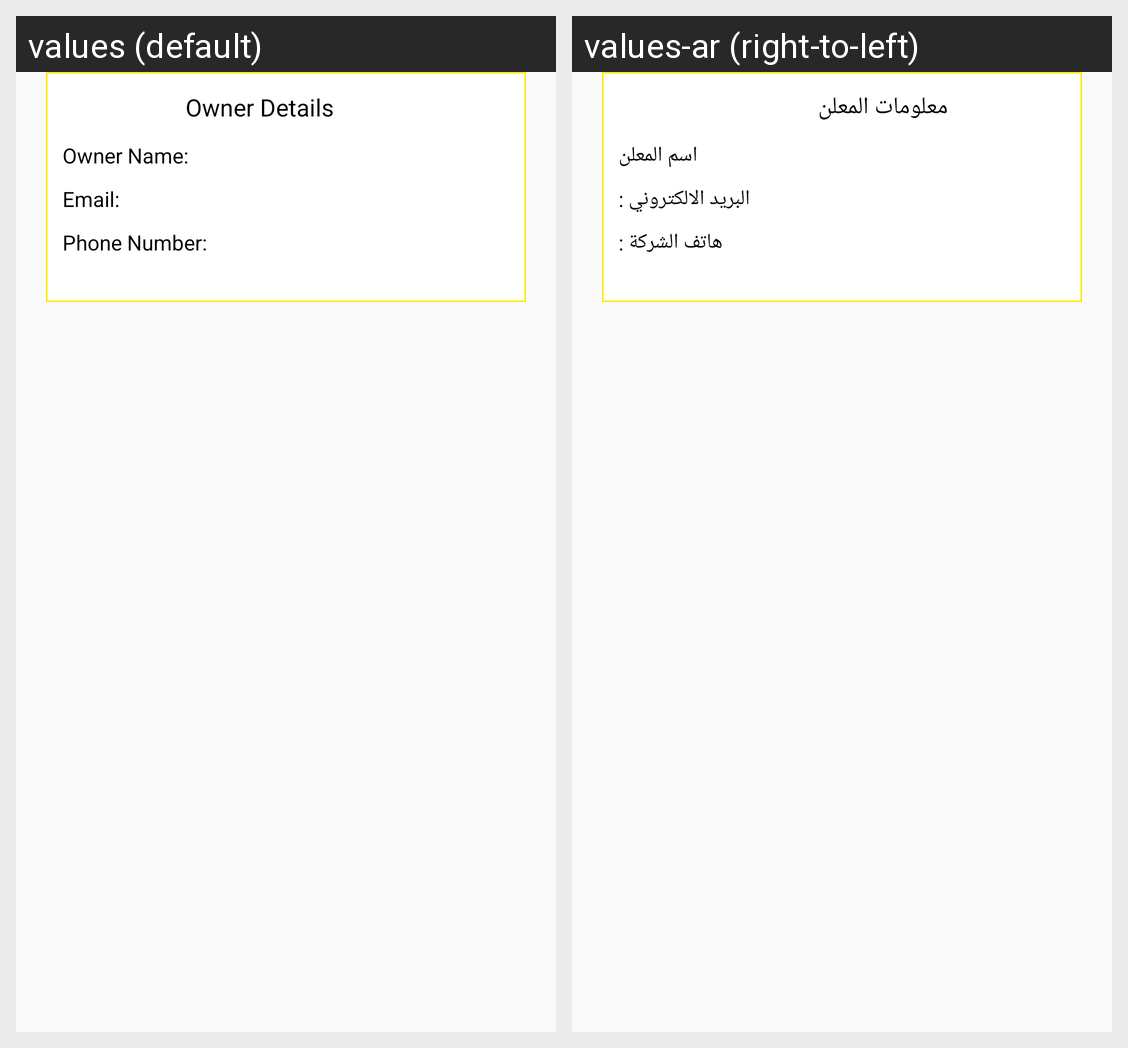

The same Android screen rendered under two of its app's locales, left to right. List the strings drawn on it with the default value and each locale's translation.
Android screen res/layout/fragment_real_estate_inner_pop_up.xml rendered under 2 locales, left to right: values (default), values-ar (right-to-left). Device: Nexus 5 (rendered at 1080×1920; each locale shown at half size, 540×960, under a caption strip naming it); theme AppTheme.
Strings drawn on this screen, with the default value and each locale's value (text and hints the layout hard-codes, and strings that could not be matched under every locale, appear in the picture but are not listed):

txt_owner_details
  values: Owner Details
  values-ar: معلومات المعلن

txt_owner_name
  values: Owner Name:
  values-ar: اسم المعلن

txt_company_email
  values: Email:
  values-ar: البريد الالكتروني :

txt_company_phone_number
  values: Phone Number:
  values-ar: هاتف الشركة :
